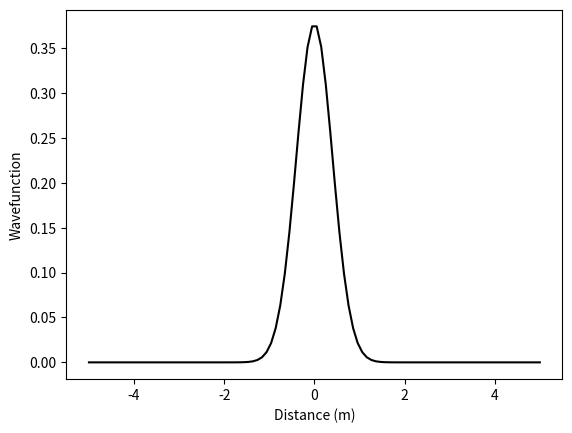

Here is the Python script that generated this plot:
# -*- coding: utf-8 -*-
"""
Created on Fri May 15 20:50:35 2020

[redacted]

Solution of time independant Schrödinger equation using imaginary time propagation
and the split step Fourier method
"""
import numpy as np
from numpy.fft import fft,ifft,fftfreq
from numpy import linalg as la
import matplotlib.pyplot as plt
#import scipy.constants as cn
import warnings
warnings.simplefilter('ignore')

# Defining size of x space
x=np.linspace(-5,5,100).astype(np.complex128)
N=len(x)
dx=(x[N-1]-x[0])/N
dt=-0.1j # Imaginary time propagation

# Setting up k space
k=fftfreq(N,dx)      

# Defining potential V and kinetic energy T
w=1 # Angular velocity
V=0.5*w**2*x**2
T=0.5*k**2


# Defining operators
expVh=np.exp(-0.5j*V*dt)
expV=np.exp(-1j*V*dt)
expT=np.exp(-1j*T*dt)


# Defining operators diagonally
#expVh=np.diag(np.exp(-0.5j*V*dt))
#expT=np.diag(np.exp(-1j*T*dt))

# Guess initial psi as gaussian
psi=0.5*np.exp(-x**2)

# Create historical psi array
histpsi=[[1,psi[0],psi[int(round(N/2))],psi[N-1]]]

isConv=0;
i=1;

while isConv==0 and i<1000: # Loop until convergence or limit reached
    
    psi=expVh*ifft(expT*fft(expVh*psi)) # Split step Fourier method
    
    #psi=expVh@ifft(expT@fft(expVh@psi)) # Split step Fourier method diagonal matrix
    
    psi=psi/la.norm(psi)
     
    # Add psi to the history of psi
    histpsi.append([i,psi[0],psi[int(round(N/2))],psi[N-1]])
    
    # Checking for convergence
    if abs(histpsi[i][1]-histpsi[i-1][1])<1e-6 and abs(histpsi[i][2]-histpsi[i-1][2])<1e-6\
        and abs(histpsi[i][3]-histpsi[i-1][3])<1e-6:
        isConv=1
        
    i+=1
  
# Storing the index and value of histpsi into arrays to be able to plot
xhist=[]
yhist=[]
for i in range(1,len(histpsi)):
    xhist.append(histpsi[i][0])
    yhist.append(histpsi[i][2]) #[2] is the middle of the wavefunction

actual=np.exp(-0.5*x**2)
actual/=la.norm(actual)
plt.plot(x,psi,color="k")
#plt.plot(x,actual,color="g")   
plt.xlabel("Distance (m)")
plt.ylabel("Wavefunction")

""" Eigenvalue stuff

H=np.array([[5,1],
            [4,4]])


# Eigenvalues of H
e=[0];

e[0]=np.linalg.eig(H)[0][0]
e.append(np.linalg.eig(H)[0][1])

realE=min(e)

for i in range(1,10):
    psi=psi-dt*H@psi
    psi=psi/np.linalg.norm(psi)
    E=psi@H@np.transpose(psi)
    
"""
    
